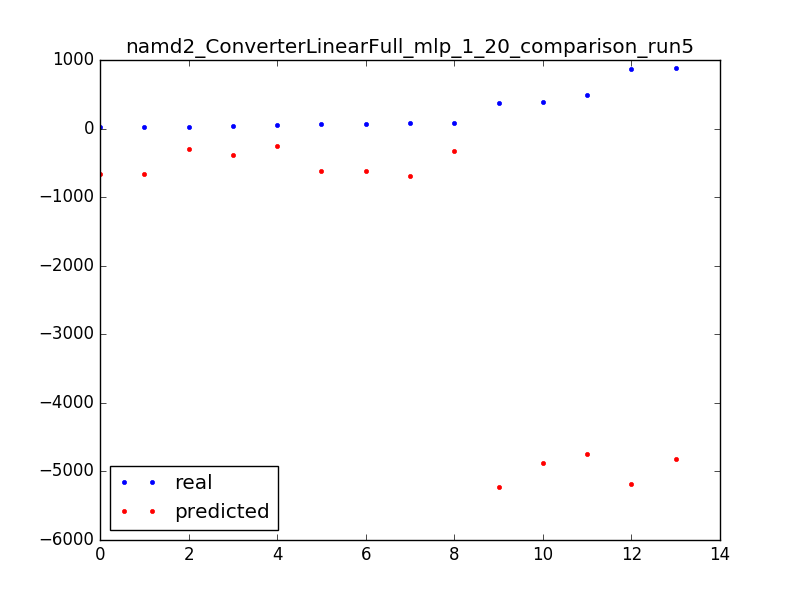

The table this chart was drawn from, first rows:
870.0, -5182.60672423
70.0, -612.1
483.0, -4745
882.0, -4825
381.0, -4872
24.0, -659.1
45.0, -254.2
376.0, -5230
24.0, -659.1
88.0, -333.9
71.0, -612.1
36.0, -381
25.0, -301.3
85.0, -691.8
